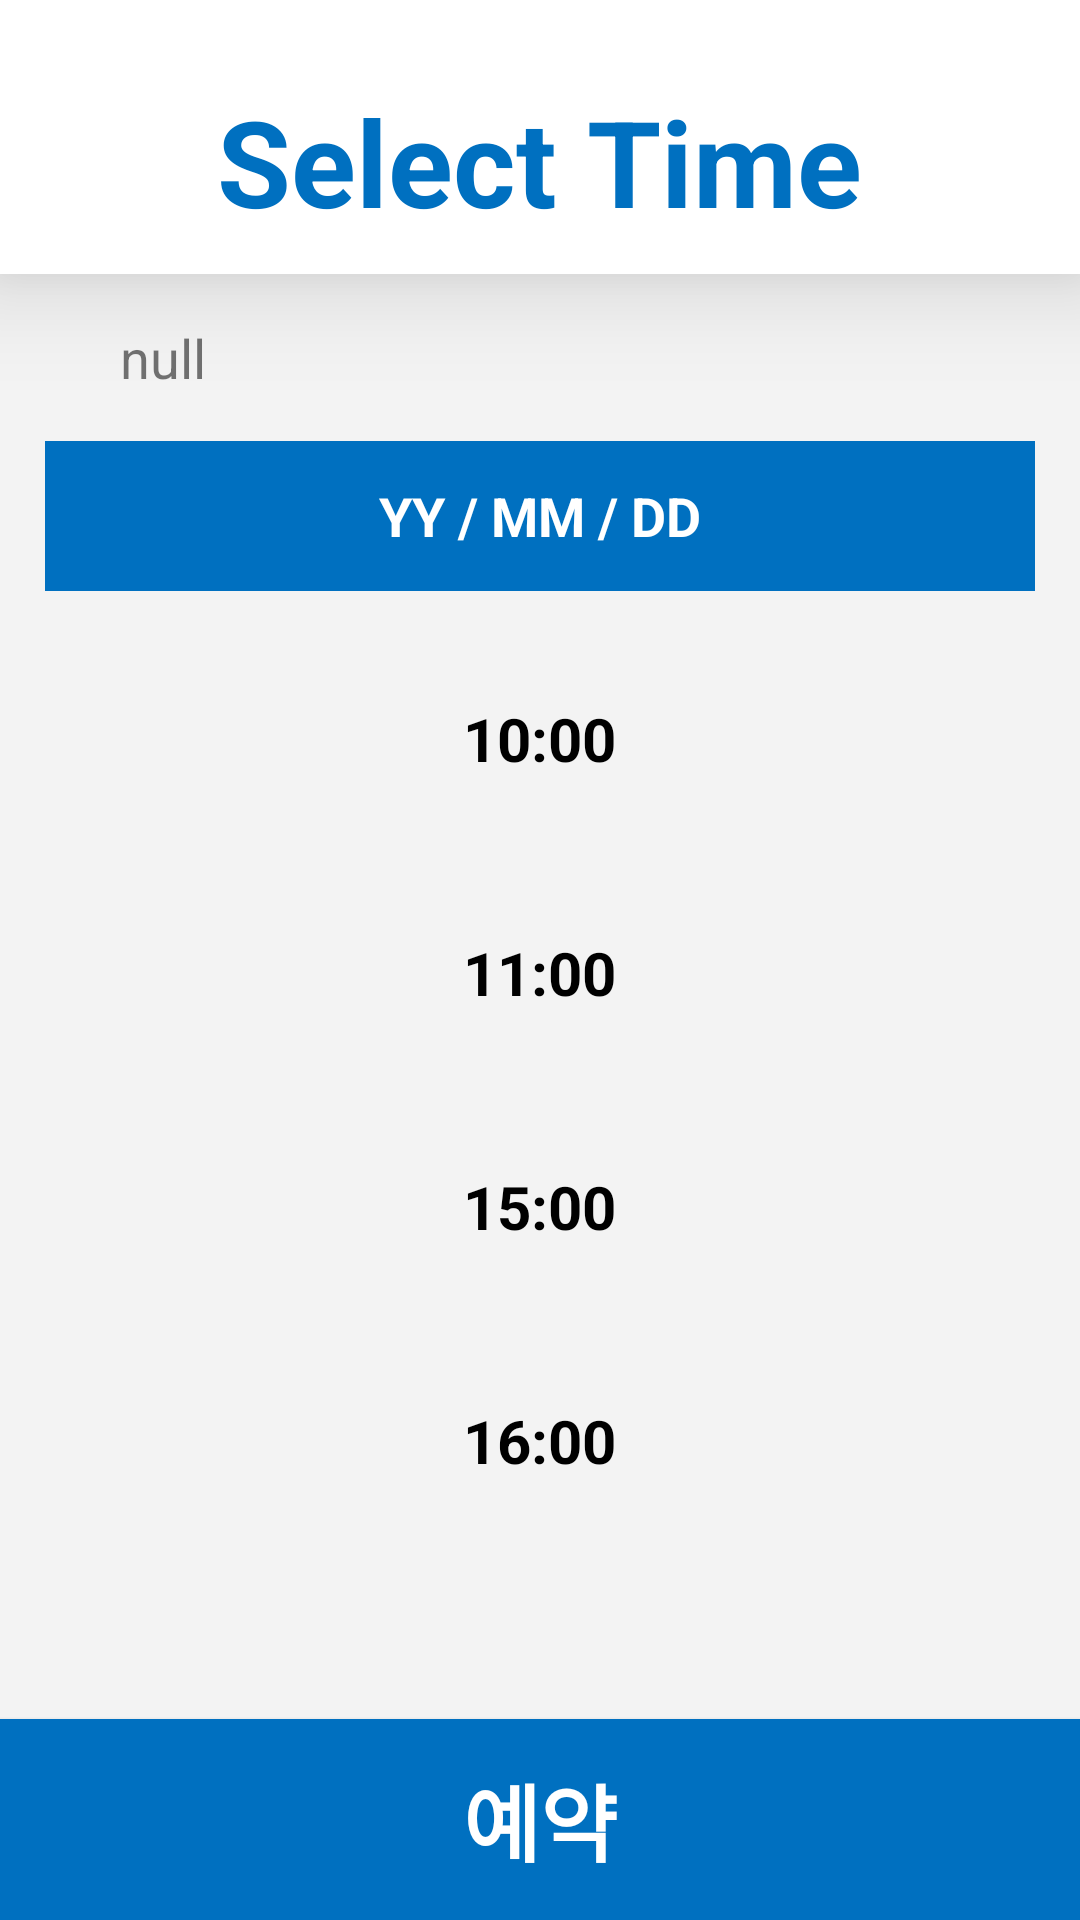

Reconstruct the res/layout file that produces this screen, plus the resources it refers to.
<!-- AndroidManifest.xml: application theme Theme.Functions -->
<!-- res/layout/activity_p_sel_time.xml -->
<?xml version="1.0" encoding="utf-8"?>
<androidx.constraintlayout.widget.ConstraintLayout xmlns:android="http://schemas.android.com/apk/res/android"
    xmlns:app="http://schemas.android.com/apk/res-auto"
    xmlns:tools="http://schemas.android.com/tools"
    android:layout_width="match_parent"
    android:layout_height="match_parent"
    android:background="#F3F3F3">

    <LinearLayout
        android:id="@+id/select_time_titlebar_linearlayout"
        android:layout_width="match_parent"
        android:layout_height="wrap_content"
        android:background="#FFFFFF"
        android:elevation="20dp"
        android:gravity="center"
        android:orientation="horizontal"
        app:layout_constraintEnd_toEndOf="parent"
        app:layout_constraintStart_toStartOf="parent"
        app:layout_constraintTop_toTopOf="parent">

        <TextView
            android:layout_width="wrap_content"
            android:layout_height="wrap_content"
            android:layout_marginTop="23dp"
            android:layout_marginBottom="15dp"
            android:baselineAligned="false"
            android:text="Select Time"
            android:textColor="#0070C0"
            android:textSize="40sp"
            android:textStyle="bold" />

    </LinearLayout>

    <TextView
        android:id="@+id/p_time_data"
        android:layout_width="match_parent"
        android:layout_height="wrap_content"
        android:gravity="left"
        android:paddingStart="40dp"
        android:text="null"
        android:textSize="18sp"
        app:layout_constraintBottom_toTopOf="@id/p_res_date2"
        app:layout_constraintEnd_toEndOf="parent"
        app:layout_constraintHorizontal_bias="0.0"
        app:layout_constraintStart_toStartOf="parent"
        app:layout_constraintTop_toBottomOf="@+id/select_time_titlebar_linearlayout" />

    <TextView
        android:id="@+id/p_res_date2"
        android:layout_width="330dp"
        android:layout_height="50dp"
        android:background="#0070C0"
        android:ems="10"
        android:gravity="center"
        android:hint="YY / MM / DD"
        android:onClick="OnClickHandler"
        android:textColor="#FFFFFF"
        android:textColorHint="#FFFFFF"
        android:textSize="18sp"
        android:textStyle="bold"
        app:layout_constraintBottom_toTopOf="@id/time_list"
        app:layout_constraintEnd_toEndOf="parent"
        app:layout_constraintStart_toStartOf="parent"
        app:layout_constraintTop_toBottomOf="@+id/p_time_data" />

    <RadioGroup
        android:id="@+id/time_list"
        android:layout_width="wrap_content"
        android:layout_height="wrap_content"
        android:gravity="center_horizontal"
        android:layout_marginBottom="100dp"
        app:checkedButton="@id/ten_oclock"
        app:layout_constraintBottom_toBottomOf="parent"
        app:layout_constraintEnd_toEndOf="parent"
        app:layout_constraintStart_toStartOf="parent"
        app:layout_constraintTop_toBottomOf="@id/p_res_date2"
        app:singleSelection="true">

        <RadioButton
            android:id="@+id/ten_oclock"
            android:layout_width="330dp"
            android:layout_height="68dp"
            android:layout_marginBottom="10dp"
            android:background="@drawable/border"
            android:button="?attr/selectableItemBackgroundBorderless"
            android:buttonTint="#FFFFFF"
            android:clickable="true"
            android:focusable="true"
            android:foreground="?android:attr/selectableItemBackground"
            android:gravity="center"
            android:tag="10/00"
            android:text="10:00"
            android:textSize="20sp"
            android:textStyle="bold" />

        <RadioButton
            android:id="@+id/eleven_oclock"
            android:layout_width="330dp"
            android:layout_height="68dp"
            android:layout_marginBottom="10dp"
            android:background="@drawable/border"
            android:button="?attr/selectableItemBackgroundBorderless"
            android:clickable="true"
            android:focusable="true"
            android:foreground="?android:attr/selectableItemBackground"
            android:gravity="center"
            android:tag="11/00"
            android:text="11:00"
            android:textSize="20sp"
            android:textStyle="bold" />

        <RadioButton
            android:id="@+id/fifteen_oclock"
            android:layout_width="330dp"
            android:layout_height="68dp"
            android:layout_marginBottom="10dp"
            android:background="@drawable/border"
            android:button="?attr/selectableItemBackgroundBorderless"
            android:checked="false"
            android:clickable="true"
            android:filterTouchesWhenObscured="false"
            android:focusable="true"
            android:foreground="?android:attr/selectableItemBackground"
            android:gravity="center"
            android:tag="15/00"
            android:text="15:00"
            android:textSize="20sp"
            android:textStyle="bold" />

        <RadioButton
            android:id="@+id/sixteen_oclock"
            android:layout_width="330dp"
            android:layout_height="68dp"
            android:layout_marginBottom="10dp"
            android:background="@drawable/border"
            android:button="?attr/selectableItemBackgroundBorderless"
            android:clickable="true"
            android:focusable="true"
            android:foreground="?android:attr/selectableItemBackground"
            android:gravity="center"
            android:tag="16/00"
            android:text="16:00"
            android:textSize="20sp"
            android:textStyle="bold" />
    </RadioGroup>

    <Button
        android:id="@+id/p_sel_time_btn_diag"
        android:layout_width="match_parent"
        android:layout_height="67dp"
        android:layout_weight="1"
        android:background="#0070C0"
        android:text="예약"
        android:textColor="#FFFFFF"
        android:textSize="28sp"
        android:textStyle="bold"
        app:layout_constraintBottom_toBottomOf="parent"
        tools:layout_editor_absoluteX="0dp" />

</androidx.constraintlayout.widget.ConstraintLayout>
<!-- resources referenced by this layout -->
<resources>
  <style name="Theme.Functions" parent="Theme.AppCompat.DayNight.DarkActionBar">
          
          <item name="colorPrimary">@color/purple_500</item>
          <item name="colorPrimaryVariant">@color/purple_700</item>
          <item name="colorOnPrimary">@color/white</item>
          
          <item name="colorSecondary">@color/teal_200</item>
          <item name="colorSecondaryVariant">@color/teal_700</item>
          <item name="colorOnSecondary">@color/black</item>
          
          <item name="android:statusBarColor" tools:targetApi="l">?attr/colorPrimaryVariant</item>
          
  
          
          <item name="windowActionBar">false</item>
          <item name="windowNoTitle">true</item>
      </style>
  <!-- not gathered from this repository: default colours our renderer supplied (Android Studio template values) -->
  <color name="purple_500">#FF6200EE</color>
  <color name="purple_700">#FF3700B3</color>
  <color name="teal_200">#FF03DAC5</color>
  <color name="teal_700">#FF018786</color>
  <color name="black">#FF000000</color>
  <color name="white">#FFFFFFFF</color>
</resources>
